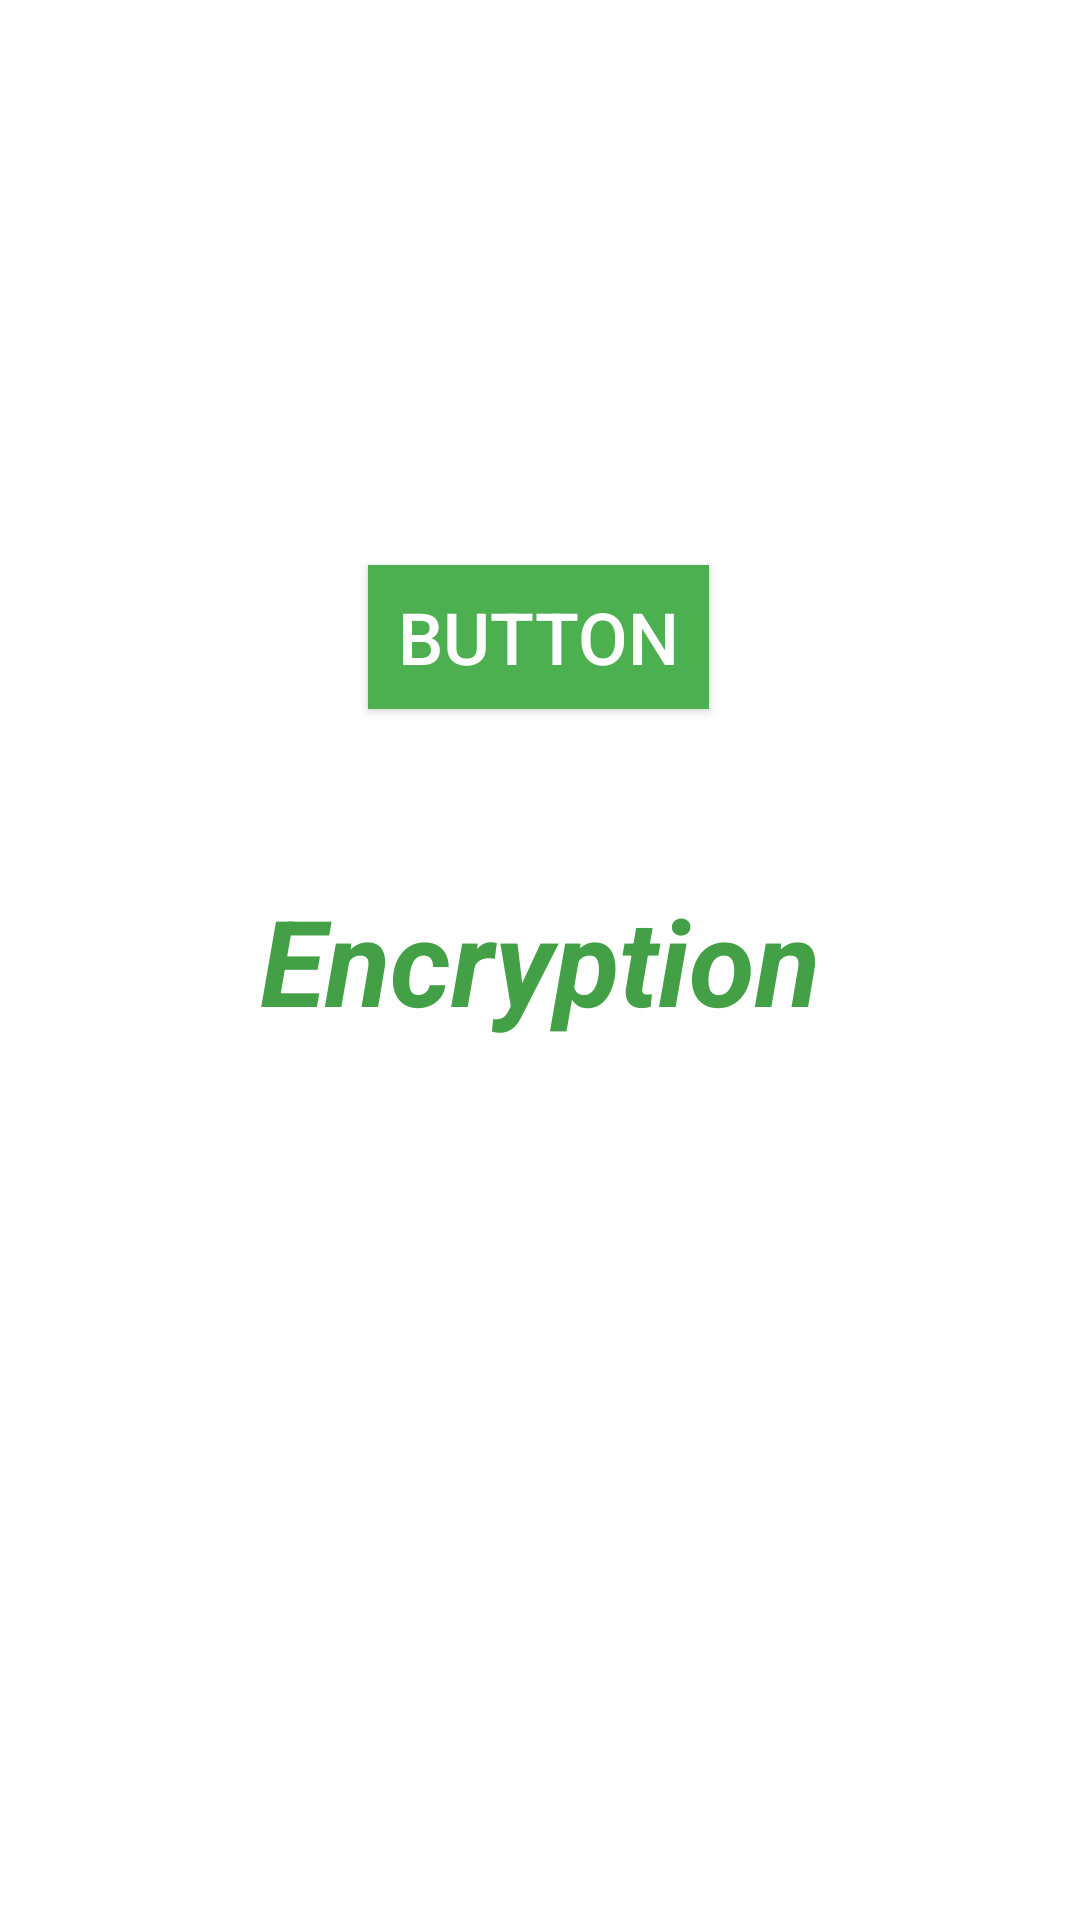

Reconstruct the res/layout file that produces this screen, plus the resources it refers to.
<!-- AndroidManifest.xml: application theme Theme.Biom -->
<!-- res/layout/fragment_first.xml -->
<?xml version="1.0" encoding="utf-8"?>
<androidx.constraintlayout.widget.ConstraintLayout
    xmlns:android="http://schemas.android.com/apk/res/android"
    xmlns:app="http://schemas.android.com/apk/res-auto"
    xmlns:tools="http://schemas.android.com/tools"
    android:layout_width="match_parent"
    android:layout_height="match_parent"
    tools:context=".MainActivity">

    <TextView
        android:id="@+id/firstFragment"
        android:layout_width="wrap_content"
        android:layout_height="wrap_content"
        android:text="Encryption"
        android:textColor="#43a047"
        android:textSize="40sp"
        android:textStyle="italic|bold"
        app:layout_constraintBottom_toBottomOf="parent"
        app:layout_constraintEnd_toEndOf="parent"
        app:layout_constraintHorizontal_bias="0.5"
        app:layout_constraintStart_toStartOf="parent"
        app:layout_constraintTop_toTopOf="parent" />

    <Button
        android:id="@+id/encryptButton"
        android:layout_width="wrap_content"
        android:layout_height="wrap_content"
        android:background="#4CAF50"
        android:paddingStart="10dp"
        android:paddingEnd="10dp"
        android:text="@string/btn"
        android:textColor="@android:color/background_light"
        android:textSize="24sp"
        app:layout_constraintBottom_toBottomOf="parent"
        app:layout_constraintEnd_toEndOf="parent"
        app:layout_constraintHorizontal_bias="0.498"
        app:layout_constraintStart_toStartOf="parent"
        app:layout_constraintTop_toTopOf="parent"
        app:layout_constraintVertical_bias="0.318" />

</androidx.constraintlayout.widget.ConstraintLayout>
<!-- resources referenced by this layout -->
<resources>
  <string name="btn">Button</string>
  <style name="Theme.Biom" parent="Theme.MaterialComponents.DayNight.DarkActionBar">
          
          <item name="colorPrimary">@color/purple_500</item>
          <item name="colorPrimaryVariant">@color/purple_700</item>
          <item name="colorOnPrimary">@color/white</item>
          
          <item name="colorSecondary">@color/teal_200</item>
          <item name="colorSecondaryVariant">@color/teal_700</item>
          <item name="colorOnSecondary">@color/black</item>
          
          <item name="android:statusBarColor" tools:targetApi="l">?attr/colorPrimaryVariant</item>
          
      </style>
  <color name="purple_500">#FF6200EE</color>
  <color name="purple_700">#FF3700B3</color>
  <color name="white">#FFFFFFFF</color>
  <color name="teal_200">#FF03DAC5</color>
  <color name="teal_700">#FF018786</color>
  <color name="black">#FF000000</color>
</resources>
